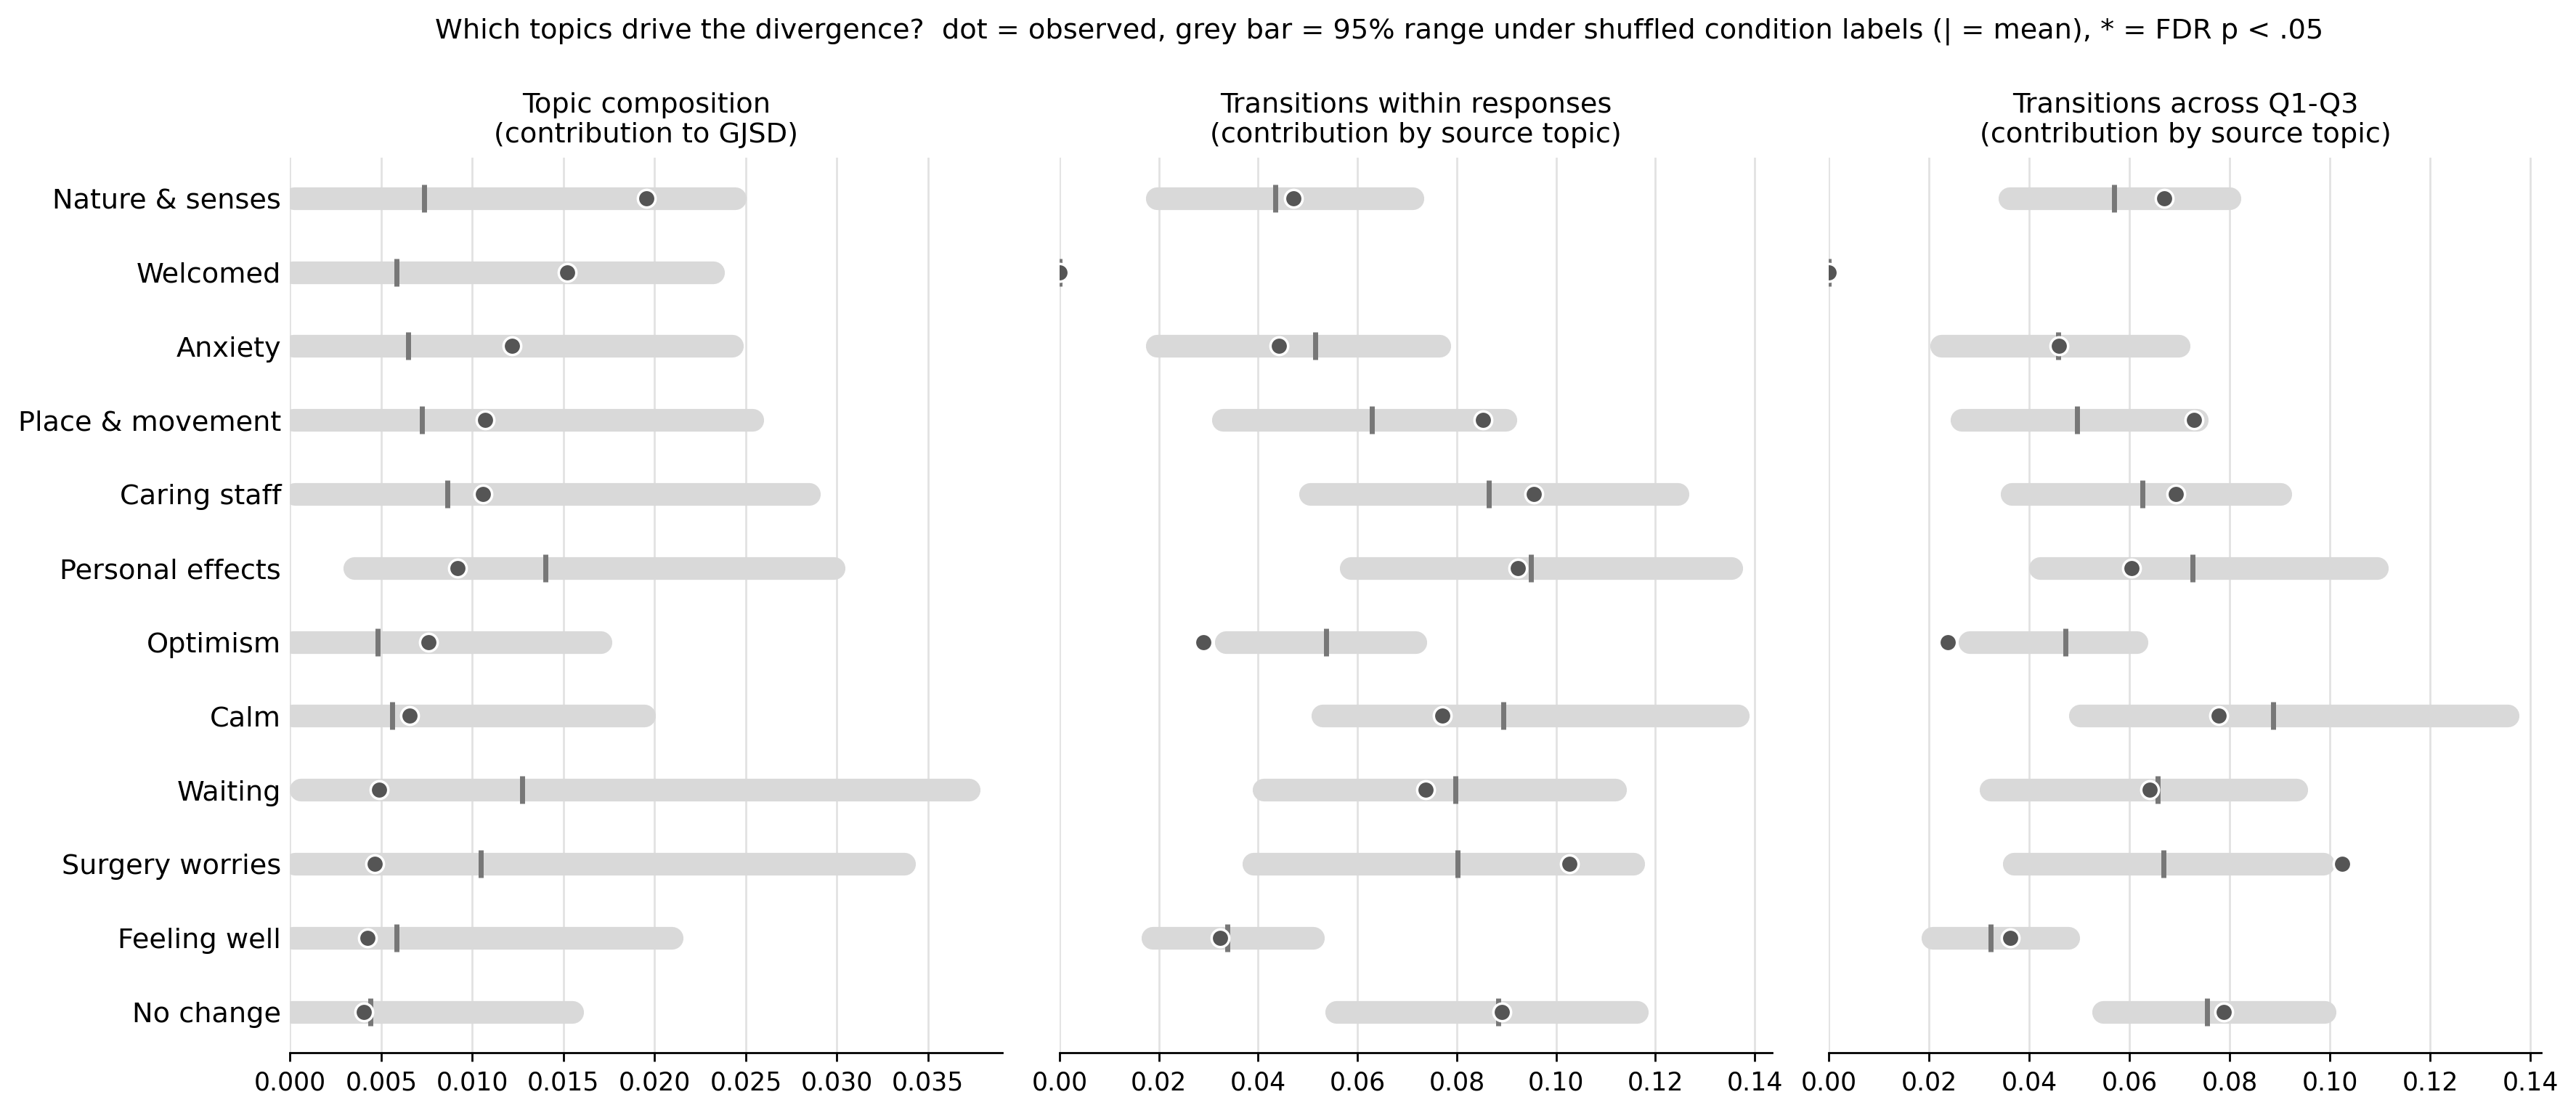

Data behind this chart, as committed beside it:
family, scope, Topic, topic_label, contribution, null_mean, null_low, null_high, p_perm, p_fdr
topic (composition), all, 0, Calm and relaxation, 0.006574, 0.005613, 0.0001578, 0.01942, 0.3185, 0.5461
topic (composition), all, 1, Compassionate and professional care, 0.01058, 0.008614, 0.0002572, 0.02848, 0.3067, 0.5461
topic (composition), all, 2, Subjective emotional and experiential ef…, 0.009184, 0.014, 0.003523, 0.02983, 0.7273, 0.7532
topic (composition), all, 3, Surgical concerns and coping, 0.004663, 0.01047, 0.0002434, 0.0337, 0.6437, 0.7532
topic (composition), all, 4, Movement and sense of place, 0.01069, 0.007223, 0.000177, 0.02536, 0.2348, 0.5461
topic (composition), all, 5, Nature imagery and sensory responses, 0.01957, 0.007359, 0.0002221, 0.02441, 0.05559, 0.4799
topic (composition), all, 6, Waiting experience, 0.004897, 0.01273, 0.0005934, 0.03723, 0.7532, 0.7532
topic (composition), all, 7, Positive appraisal and optimism, 0.007605, 0.004795, 0.0001389, 0.01704, 0.2044, 0.5461
topic (composition), all, 8, No perceived change and brief appraisals, 0.004038, 0.004395, 0.0001207, 0.0155, 0.4223, 0.6335
topic (composition), all, 9, Anxiety and nervousness, 0.01218, 0.006463, 0.000181, 0.02425, 0.1518, 0.5461
topic (composition), all, 10, Feeling well and stable, 0.004236, 0.005822, 0.000145, 0.02095, 0.5009, 0.6679
topic (composition), all, 11, Feeling welcomed, 0.01521, 0.005825, 0.0001485, 0.0232, 0.07998, 0.4799
source topic (transitions), within_response, 0, Calm and relaxation, 0.07711, 0.08932, 0.05298, 0.1366, 0.6949, 0.9265
source topic (transitions), within_response, 1, Compassionate and professional care, 0.0955, 0.0864, 0.05041, 0.1244, 0.3145, 0.9265
source topic (transitions), within_response, 2, Subjective emotional and experiential ef…, 0.09232, 0.0949, 0.05868, 0.1352, 0.5537, 0.9265
source topic (transitions), within_response, 3, Surgical concerns and coping, 0.1026, 0.08008, 0.03906, 0.1156, 0.1336, 0.8014
source topic (transitions), within_response, 4, Movement and sense of place, 0.08533, 0.06295, 0.03289, 0.08979, 0.04959, 0.5951
source topic (transitions), within_response, 5, Nature imagery and sensory responses, 0.04717, 0.04344, 0.01968, 0.07105, 0.3603, 0.9265
source topic (transitions), within_response, 6, Waiting experience, 0.07377, 0.07966, 0.04117, 0.1119, 0.6763, 0.9265
source topic (transitions), within_response, 7, Positive appraisal and optimism, 0.02901, 0.05374, 0.03347, 0.07163, 0.988, 1.0
source topic (transitions), within_response, 8, No perceived change and brief appraisals, 0.08902, 0.08838, 0.0557, 0.1162, 0.5649, 0.9265
source topic (transitions), within_response, 9, Anxiety and nervousness, 0.04415, 0.05153, 0.0196, 0.0765, 0.8158, 0.979
source topic (transitions), within_response, 10, Feeling well and stable, 0.03235, 0.03378, 0.01874, 0.05109, 0.6185, 0.9265
source topic (transitions), within_response, 11, Feeling welcomed, 0.0, 0.0, 0.0, 0.0, 1.0, 1.0
source topic (transitions), across_questions, 0, Calm and relaxation, 0.0778, 0.08872, 0.05004, 0.1354, 0.6713, 0.8893
source topic (transitions), across_questions, 1, Compassionate and professional care, 0.06916, 0.06256, 0.0365, 0.09009, 0.3145, 0.7549
source topic (transitions), across_questions, 2, Subjective emotional and experiential ef…, 0.06043, 0.07251, 0.04214, 0.1094, 0.7411, 0.8893
source topic (transitions), across_questions, 3, Surgical concerns and coping, 0.1024, 0.06678, 0.0369, 0.09864, 0.0136, 0.1632
source topic (transitions), across_questions, 4, Movement and sense of place, 0.07289, 0.04945, 0.02654, 0.07338, 0.03099, 0.186
source topic (transitions), across_questions, 5, Nature imagery and sensory responses, 0.06696, 0.05696, 0.0361, 0.07995, 0.1768, 0.6995
source topic (transitions), across_questions, 6, Waiting experience, 0.06401, 0.06566, 0.03226, 0.09336, 0.5649, 0.8473
source topic (transitions), across_questions, 7, Positive appraisal and optimism, 0.02371, 0.0472, 0.02813, 0.0614, 0.9972, 1.0
source topic (transitions), across_questions, 8, No perceived change and brief appraisals, 0.07874, 0.07544, 0.05471, 0.09894, 0.4167, 0.8334
source topic (transitions), across_questions, 9, Anxiety and nervousness, 0.04593, 0.0458, 0.02238, 0.06985, 0.5231, 0.8473
source topic (transitions), across_questions, 10, Feeling well and stable, 0.03618, 0.0323, 0.02069, 0.04783, 0.2332, 0.6995
source topic (transitions), across_questions, 11, Feeling welcomed, 0.0, 0.0, 0.0, 0.0, 1.0, 1.0
